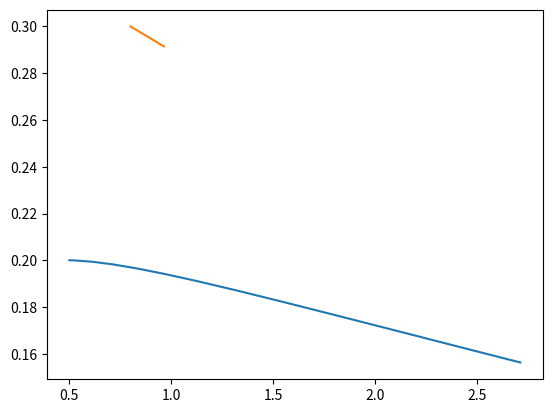
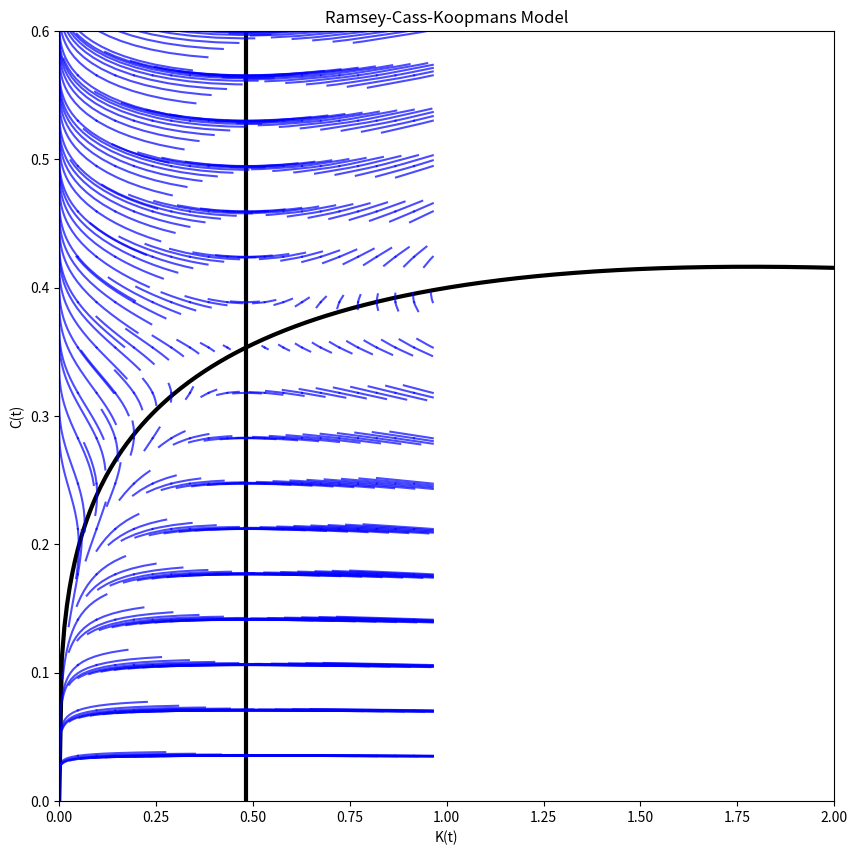

These figures' Python source, in order:

#implementation of the single factor Ramsey–Cass–Koopmans model by. K.Tomov

import numpy as np
from scipy.integrate import solve_ivp
import matplotlib.pyplot as plt
from itertools import product

# Global parameters
A = 0.5 #total factor of productivity
a = 0.3 #capital share of production
sigma = 0.10 #rate of capital depreciation
dr = 0.15 #discount rate 
E = 0.2 #elasticity of intertemporal substitution(how households are willing to shift consumption across time)

#production function 

def F(x):
    return A * x**a - sigma * x

def ramsey(t, u): #gordon ramsey cooked in this one!!!
    K, C = u
    if K <= 0:
        return [0, 0]
    dK = A * K**a - sigma * K - C
    dC = (a * A * K**(a - 1) - sigma - dr) * E * C
    return [dK, dC]

def ss():# steady-state capital and consumption
    Kss = (a * A / (sigma + dr))**(1/(1-a))
    Css = A * Kss**a - sigma * Kss
    return {"Kss": Kss, "Css": Css}

def make_events(Kss, Css):
    def event_K_neg(t, u):
        return u[0]
    event_K_neg.terminal = True
    event_K_neg.direction = -1 

    def event_C_neg(t, u):
        return u[1]
    event_C_neg.terminal = True
    event_C_neg.direction = -1

    def event_K_large(t, u):
        return u[0] - 2*Kss
    event_K_large.terminal = True
    event_K_large.direction = 1 
    
    def event_C_large(t, u):
        return u[1] - 2*Css
    event_C_large.terminal = True
    event_C_large.direction = 1

    return [event_K_neg, event_C_neg, event_K_large, event_C_large]

ss_vals = ss()
Kss, Css = ss_vals["Kss"], ss_vals["Css"]

def solve_and_plot(u0, tspan, events=None, **kwargs):
    sol = solve_ivp(fun=ramsey,
                    t_span=tspan,
                    y0=u0,
                    events=events,
                    atol=1e-8, rtol=1e-8,
                    **kwargs)
    plt.plot(sol.y[0], sol.y[1])
    return sol

events = make_events(Kss, Css)

 #first trajectory
u0a = [0.5, 0.2]
tspan = (0.0, 10.0)
sol1 = solve_and_plot(u0a, tspan)  #if no events

# Second trajectory
u0b = [0.8, 0.3]
sol2 = solve_and_plot(u0b, tspan, events=events)

def make_grid(ranges):
    return list(product(*ranges))

def fieldplot(f, U0, tspan):
    ss_vals = ss()
    Kss, Css = ss_vals["Kss"], ss_vals["Css"]
    plt.figure(figsize=(10,10))
    x_vals = np.linspace(0, 2, 300)
    plt.plot(x_vals, [F(x) for x in x_vals], color='black', linewidth=3, label='state 1')
    plt.axvline(x=Kss, color='black', linewidth=3, label='state 2')
    plt.xlim(0, 2)
    plt.ylim(0, 0.6)
    plt.xlabel("K(t)")
    plt.ylabel("C(t)")
    plt.title("Ramsey-Cass-Koopmans Model")


# solver in function of event

    events = make_events(Kss, Css)
    def pathplot(u0, tspan):
        try:
            sol = solve_ivp(fun=f, t_span=tspan, y0=u0, events=events,atol=1e-8, rtol=1e-8)
            plt.plot(sol.y[0], sol.y[1], color='blue', alpha=0.7)
        except Exception:
            plt.plot(u0[0], u0[1], 'ko', markersize=3)
            
    for z in U0:
        u0 = [z[0], z[1]]
        pathplot(u0, tspan)
        tspan2 = (tspan[0], -tspan[1])
        pathplot(u0, tspan2)
    
    return plt

K_range = np.arange(0, 2*Kss + Kss/10, Kss/10)
C_range = np.arange(0, 2*Css + Css/10, Css/10)
U0 = make_grid((K_range, C_range))
plt_field = fieldplot(ramsey, U0, (0.0, 1.0))

plt.show()